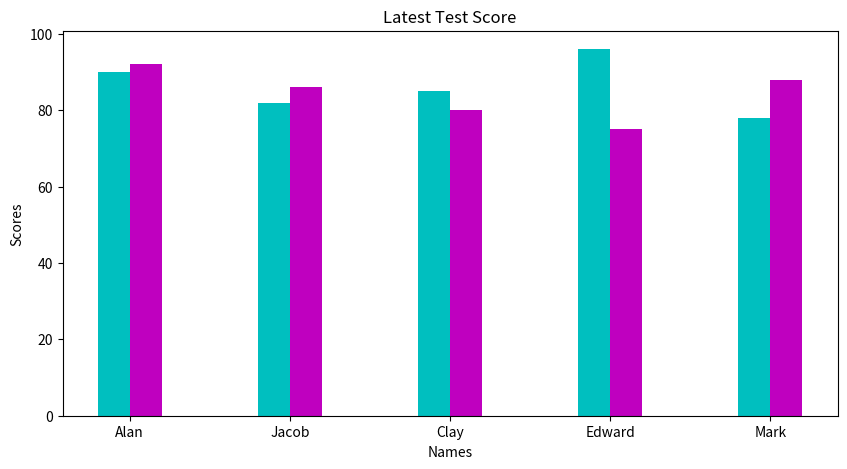

Python code for this plot:
# Topic: Creating Bar Charts

import matplotlib.pyplot as plt
import numpy as np


plt.figure(figsize=(10, 5))

names = ["Alan", "Jacob", "Clay", "Edward", "Mark"]
scores = [90, 82, 85, 96, 78]
scores2 = [92, 86, 80, 75, 88]

positions = np.arange(len(scores))  # positions = [0 1 2 3 4]

plt.bar(positions, scores, width=0.2, color="c")
plt.bar(positions+0.2, scores2, width=0.2, color="m")
plt.xlabel("Names")
plt.ylabel("Scores")
plt.title("Latest Test Score")
plt.xticks(positions+0.1, names)
plt.show()
